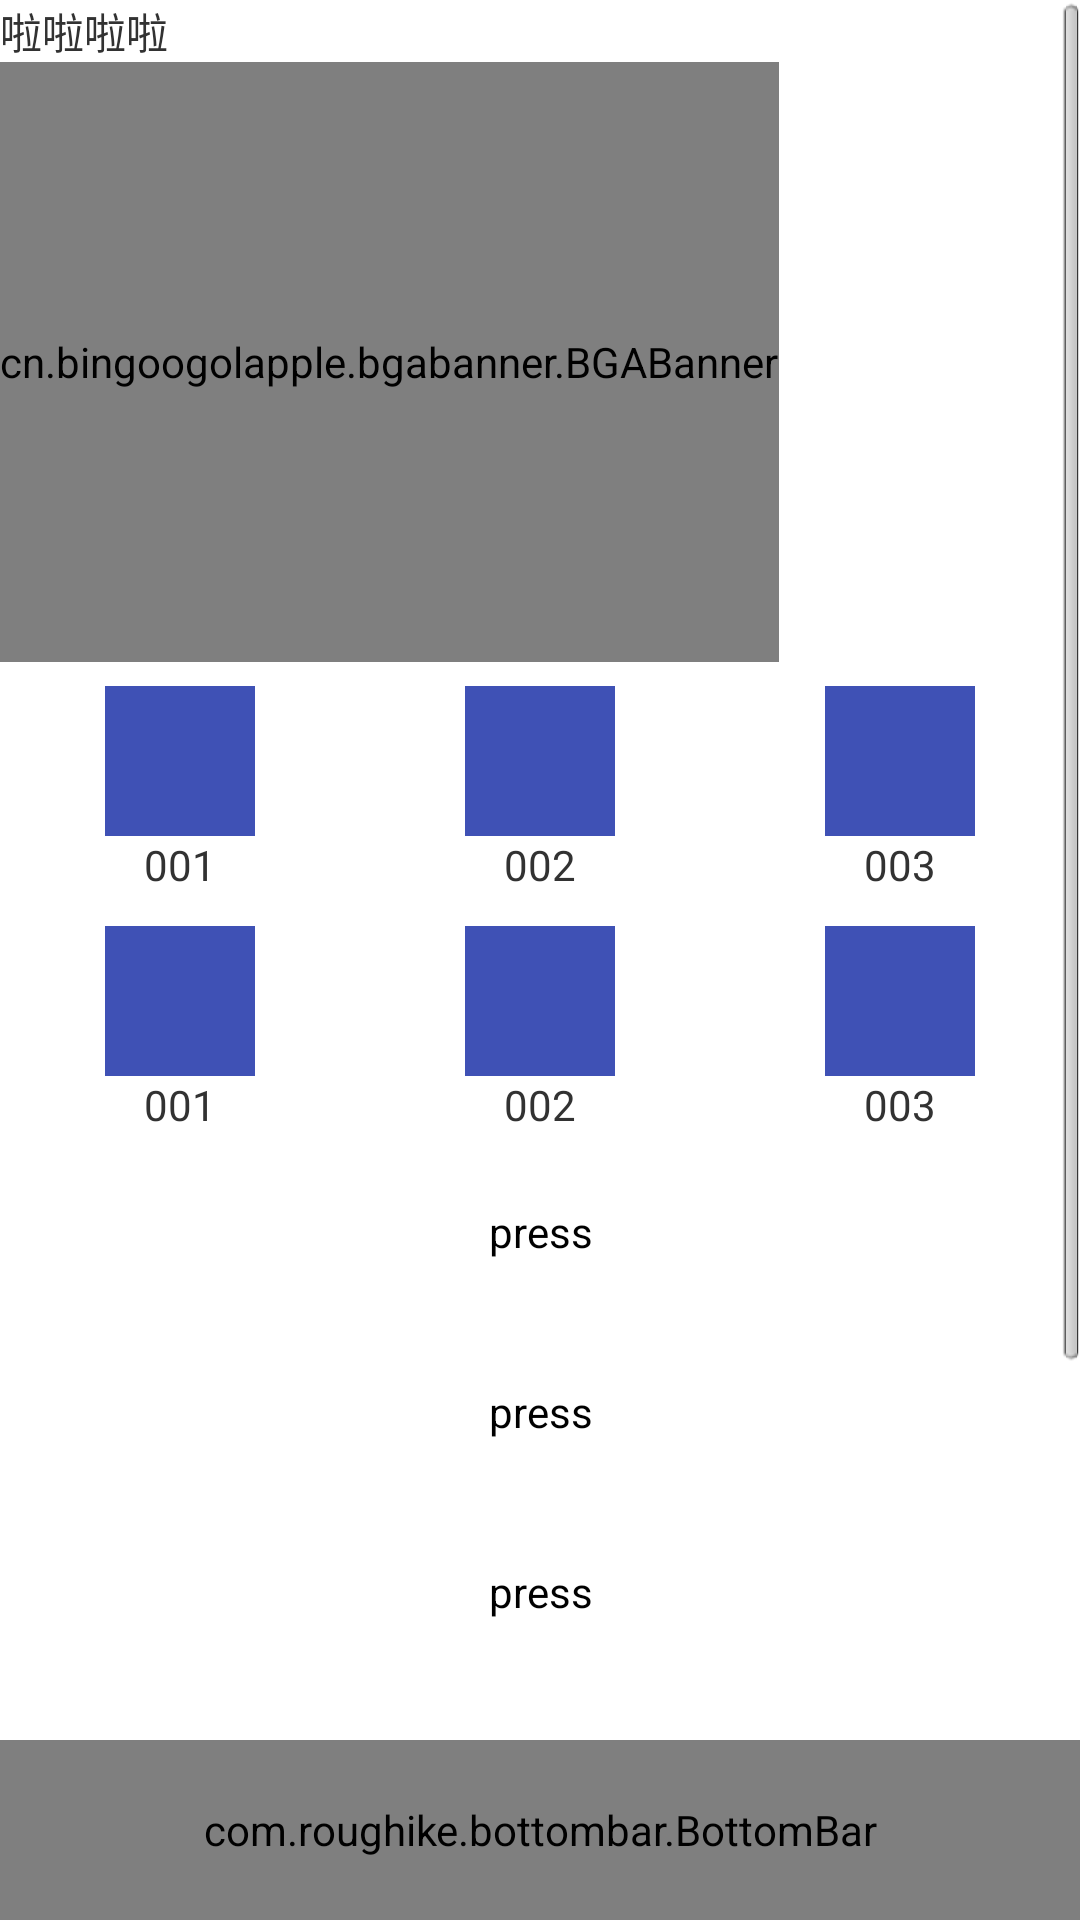

Layout XML and referenced resources for this Android screen:
<!-- AndroidManifest.xml: activity theme android:Theme.Light.NoTitleBar -->
<!-- res/layout/activity_main3.xml -->
<?xml version="1.0" encoding="utf-8"?>
<RelativeLayout xmlns:android="http://schemas.android.com/apk/res/android"
    xmlns:tools="http://schemas.android.com/tools"
    android:layout_width="match_parent"
    android:layout_height="match_parent"
    xmlns:app="http://schemas.android.com/apk/res-auto"
    android:background="@color/colorWhite"
    tools:context="com.origiontest.activity.Main3Activity">

    <ScrollView
        android:id="@+id/main_scrollview"
        android:layout_width="match_parent"
        android:layout_height="wrap_content"
        android:layout_above="@+id/bottomBar">
        <LinearLayout
            android:layout_width="match_parent"
            android:layout_height="match_parent"
            android:orientation="vertical">
            <TextView
                android:id="@+id/main3_title"
                android:layout_width="wrap_content"
                android:layout_height="wrap_content"
                android:layout_centerHorizontal="true"
                android:text="啦啦啦啦"/>

            <cn.bingoogolapple.bgabanner.BGABanner
                android:id="@+id/banner_main_cube"
                android:layout_height="200dp"
                android:layout_width="wrap_content"
                android:layout_below="@+id/main3_title"
                app:banner_indicatorGravity="bottom|right"
                app:banner_pointContainerBackground="@android:color/transparent"
                app:banner_isNumberIndicator="false"
                app:banner_numberIndicatorTextColor="@android:color/holo_red_dark"
                app:banner_numberIndicatorTextSize="10sp"
                app:banner_transitionEffect="accordion" />

            <LinearLayout
                android:id="@+id/main3_menu_ll0"
                android:layout_width="match_parent"
                android:layout_height="80dp"
                android:paddingTop="8dp"
                android:layout_below="@+id/banner_main_cube">

                <RelativeLayout
                    android:id="@+id/menu_button01"
                    android:layout_width="wrap_content"
                    android:layout_height="wrap_content"
                    android:layout_weight="1"
                    android:layout_below="@+id/banner_main_cube">

                    <ImageView
                        android:id="@+id/menu_button01_image"
                        android:layout_width="50dp"
                        android:layout_height="50dp"
                        android:layout_centerHorizontal="true"
                        android:src="@color/colorPrimary"/>

                    <TextView
                        android:id="@+id/menu_button01_text"
                        android:layout_width="wrap_content"
                        android:layout_height="wrap_content"
                        android:layout_centerHorizontal="true"
                        android:layout_below="@+id/menu_button01_image"
                        android:text="001"/>
                </RelativeLayout>
                <RelativeLayout
                    android:id="@+id/menu_button02"
                    android:layout_width="wrap_content"
                    android:layout_height="wrap_content"
                    android:layout_weight="1"
                    android:layout_below="@+id/banner_main_cube">

                    <ImageView
                        android:id="@+id/menu_button02_image"
                        android:layout_width="50dp"
                        android:layout_height="50dp"
                        android:layout_centerHorizontal="true"
                        android:src="@color/colorPrimary"/>

                    <TextView
                        android:id="@+id/menu_button02_text"
                        android:layout_width="wrap_content"
                        android:layout_height="wrap_content"
                        android:layout_centerHorizontal="true"
                        android:layout_below="@+id/menu_button02_image"
                        android:text="002"/>
                </RelativeLayout>
                <RelativeLayout
                    android:id="@+id/menu_button03"
                    android:layout_width="wrap_content"
                    android:layout_height="wrap_content"
                    android:layout_weight="1"
                    android:layout_below="@+id/banner_main_cube">

                    <ImageView
                        android:id="@+id/menu_button03_image"
                        android:layout_width="50dp"
                        android:layout_height="50dp"
                        android:layout_centerHorizontal="true"
                        android:src="@color/colorPrimary"/>

                    <TextView
                        android:id="@+id/menu_button03_text"
                        android:layout_width="wrap_content"
                        android:layout_height="wrap_content"
                        android:layout_centerHorizontal="true"
                        android:layout_below="@+id/menu_button03_image"
                        android:text="003"/>
                </RelativeLayout>
            </LinearLayout>

            <LinearLayout
                android:id="@+id/main3_menu_ll1"
                android:layout_width="match_parent"
                android:layout_height="80dp"
                android:paddingTop="8dp"
                android:layout_below="@+id/main3_menu_ll0">

                <RelativeLayout
                    android:id="@+id/menu_ll1_button01"
                    android:layout_width="wrap_content"
                    android:layout_height="wrap_content"
                    android:layout_weight="1">

                    <ImageView
                        android:id="@+id/menu_ll1_button01_image"
                        android:layout_width="50dp"
                        android:layout_height="50dp"
                        android:layout_centerHorizontal="true"
                        android:src="@color/colorPrimary"/>

                    <TextView
                        android:id="@+id/menu_ll1_button01_text"
                        android:layout_width="wrap_content"
                        android:layout_height="wrap_content"
                        android:layout_centerHorizontal="true"
                        android:layout_below="@+id/menu_ll1_button01_image"
                        android:text="001"/>
                </RelativeLayout>
                <RelativeLayout
                    android:id="@+id/menu_ll1_button02"
                    android:layout_width="wrap_content"
                    android:layout_height="wrap_content"
                    android:layout_weight="1">

                    <ImageView
                        android:id="@+id/menu_ll1_button02_image"
                        android:layout_width="50dp"
                        android:layout_height="50dp"
                        android:layout_centerHorizontal="true"
                        android:src="@color/colorPrimary"/>

                    <TextView
                        android:id="@+id/menu_ll1_button02_text"
                        android:layout_width="wrap_content"
                        android:layout_height="wrap_content"
                        android:layout_centerHorizontal="true"
                        android:layout_below="@+id/menu_ll1_button02_image"
                        android:text="002"/>
                </RelativeLayout>
                <RelativeLayout
                    android:id="@+id/menu_ll1_button03"
                    android:layout_width="wrap_content"
                    android:layout_height="wrap_content"
                    android:layout_weight="1"
                    android:layout_below="@+id/banner_main_cube">

                    <ImageView
                        android:id="@+id/menu_ll1_button03_image"
                        android:layout_width="50dp"
                        android:layout_height="50dp"
                        android:layout_centerHorizontal="true"
                        android:src="@color/colorPrimary"/>

                    <TextView
                        android:id="@+id/menu_ll1_button03_text"
                        android:layout_width="wrap_content"
                        android:layout_height="wrap_content"
                        android:layout_centerHorizontal="true"
                        android:layout_below="@+id/menu_ll1_button03_image"
                        android:text="003"/>
                </RelativeLayout>
            </LinearLayout>


            <Button
                android:id="@+id/test_buttonllll"
                android:layout_below="@+id/main3_menu_ll1"
                android:layout_width="match_parent"
                android:layout_height="60dp"
                android:background="@drawable/menu_button_selector"
                android:text="press"/>

            <Button
                android:layout_below="@+id/main3_menu_ll1"
                android:layout_width="match_parent"
                android:layout_height="60dp"
                android:background="@drawable/menu_button_selector"
                android:text="press"/>

            <Button
                android:layout_below="@+id/main3_menu_ll1"
                android:layout_width="match_parent"
                android:layout_height="60dp"
                android:background="@drawable/menu_button_selector"
                android:text="press"/>

            <Button
                android:layout_below="@+id/main3_menu_ll1"
                android:layout_width="match_parent"
                android:layout_height="60dp"
                android:background="@drawable/menu_button_selector"
                android:text="press"/>

            <Button
                android:layout_below="@+id/main3_menu_ll1"
                android:layout_width="match_parent"
                android:layout_height="60dp"
                android:background="@drawable/menu_button_selector"
                android:text="press"/>

            <Button
                android:layout_below="@+id/main3_menu_ll1"
                android:layout_width="match_parent"
                android:layout_height="60dp"
                android:background="@drawable/menu_button_selector"
                android:text="press"/>


        </LinearLayout>

</ScrollView>


    <com.roughike.bottombar.BottomBar
        android:id="@+id/bottomBar"
        android:layout_width="match_parent"
        android:layout_height="60dp"
        android:layout_alignParentBottom="true"
        app:bb_behavior="shifting"
        app:bb_tabXmlResource="@xml/bottombar_tabs" />



</RelativeLayout>
<!-- resources referenced by this layout -->
<resources>
  <color name="colorPrimary">#3F51B5</color>
  <color name="colorWhite">#ffffff</color>
  <!-- drawable menu_button_selector (drawable) -->
  <?xml version="1.0" encoding="utf-8"?>
  <selector xmlns:android="http://schemas.android.com/apk/res/android">
      <item
          android:drawable="@drawable/login_btn"
          android:state_pressed="false"/>
      <item
          android:drawable="@drawable/login_btn_press"
          android:state_pressed="true"/>
  
  </selector>
  <!-- drawable login_btn_press (drawable) -->
  <?xml version="1.0" encoding="utf-8"?>
  <shape xmlns:android="http://schemas.android.com/apk/res/android">
      <corners android:radius="5dp"/>
      <solid android:color="#CCC"/>
      <stroke android:width="1dp" android:color="#499BF7"/>
  </shape>
</resources>
